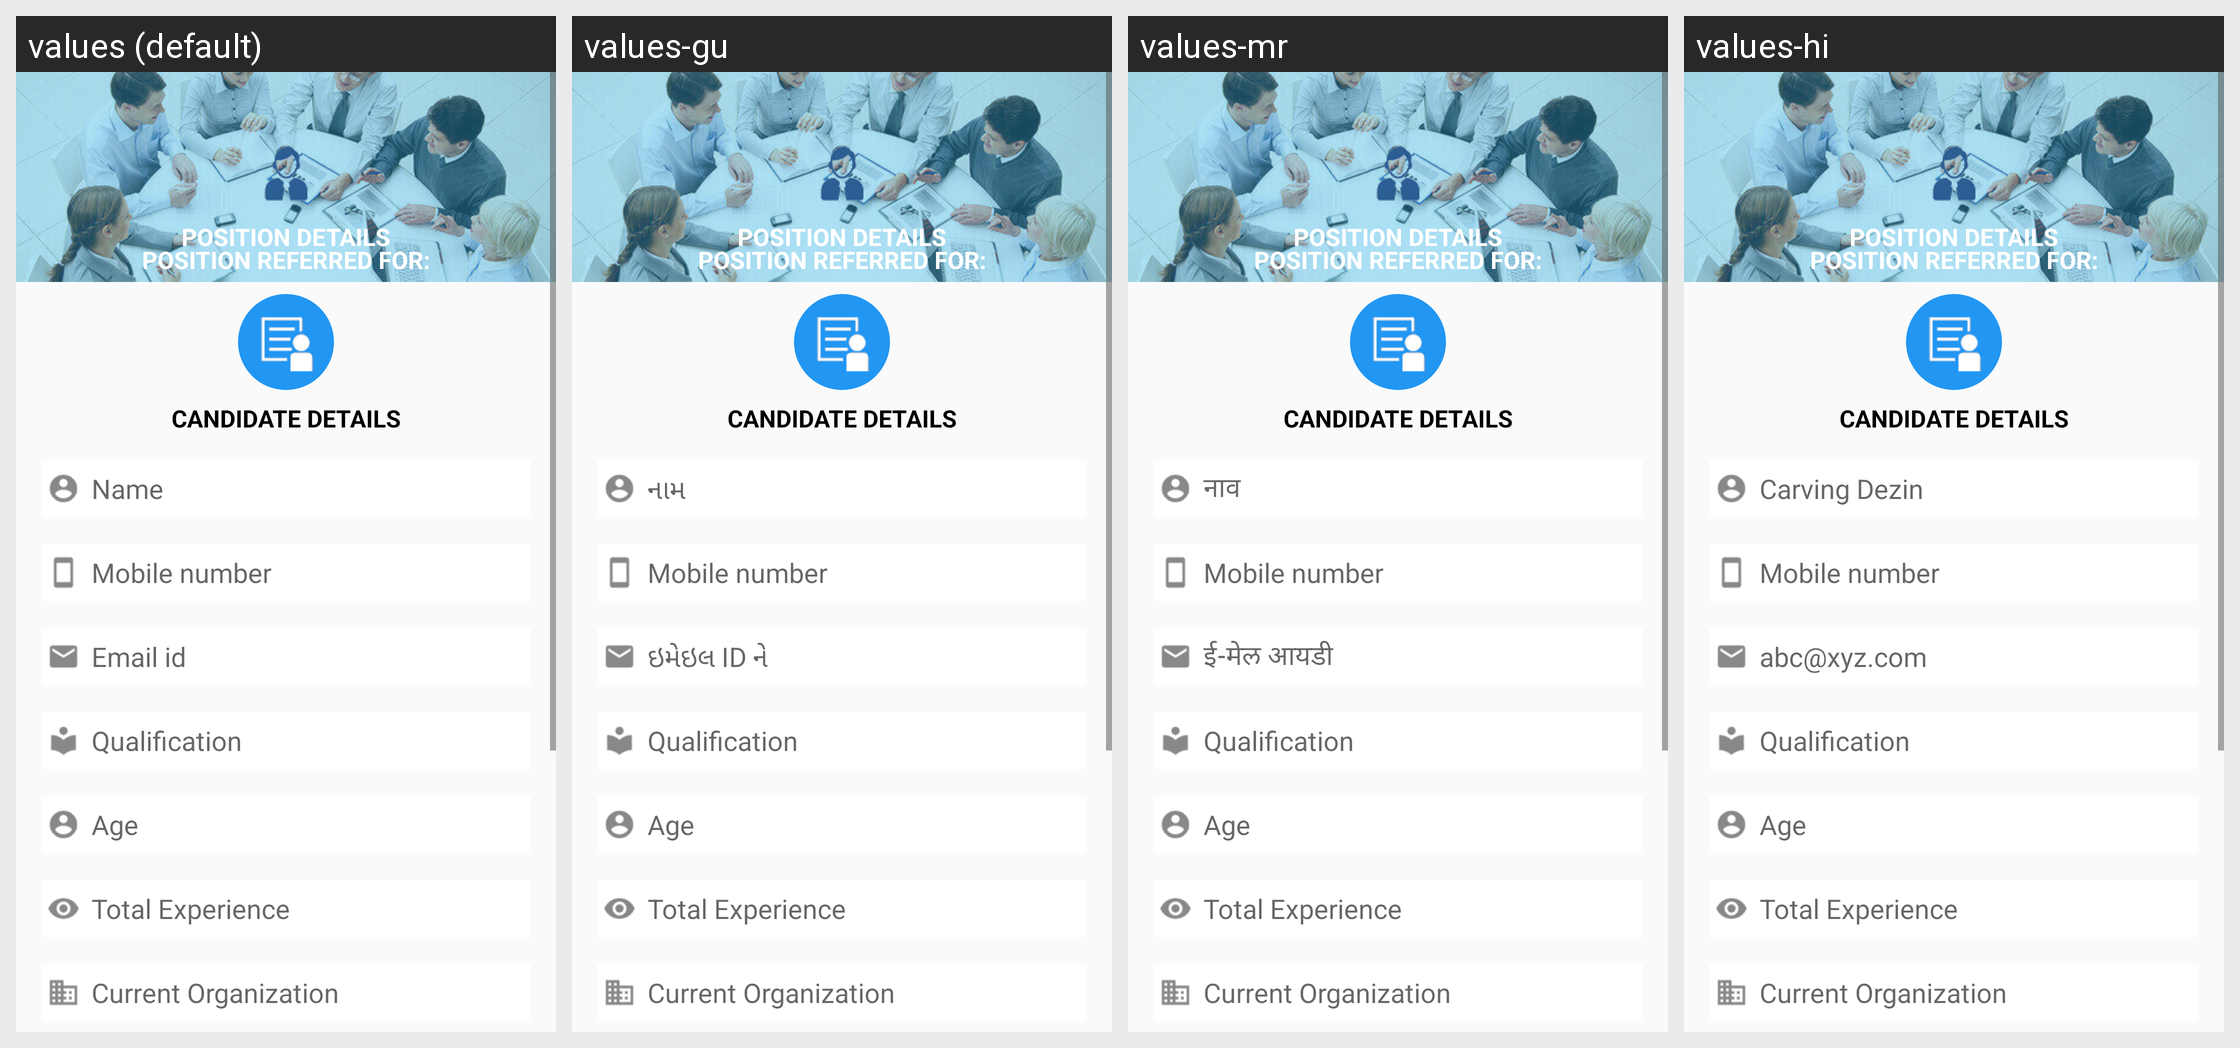

Locale-by-locale string values for the Android screen shown in this grid:
Android screen res/layout/layout_referral_form.xml rendered under 4 locales, left to right: values (default), values-gu, values-mr, values-hi. Device: Nexus 5 (rendered at 1080×1920; each locale shown at half size, 540×960, under a caption strip naming it); theme AppTheme.
Strings drawn on this screen, with the default value and each locale's value (text and hints the layout hard-codes, and strings that could not be matched under every locale, appear in the picture but are not listed):

sample_parichay_candidates_referred_for
  values: POSITION DETAILS
  values-gu: POSITION DETAILS  [not translated; the default value is used]
  values-mr: POSITION DETAILS  [not translated; the default value is used]
  values-hi: POSITION DETAILS  [not translated; the default value is used]

sample_parichay_candidates_referred_for_details
  values: POSITION REFERRED FOR:
  values-gu: POSITION REFERRED FOR:  [not translated; the default value is used]
  values-mr: POSITION REFERRED FOR:  [not translated; the default value is used]
  values-hi: POSITION REFERRED FOR:  [not translated; the default value is used]

sample_parichay_candidates_details
  values: CANDIDATE DETAILS
  values-gu: CANDIDATE DETAILS  [not translated; the default value is used]
  values-mr: CANDIDATE DETAILS  [not translated; the default value is used]
  values-hi: CANDIDATE DETAILS  [not translated; the default value is used]

hint_name
  values: Name
  values-gu: નામ
  values-mr: नाव
  values-hi: Carving Dezin

hint_mobilenumber
  values: Mobile number
  values-gu: Mobile number  [not translated; the default value is used]
  values-mr: Mobile number  [not translated; the default value is used]
  values-hi: Mobile number  [not translated; the default value is used]

hint_email_id
  values: Email id
  values-gu: ઇમેઇલ ID ને
  values-mr: ई-मेल आयडी
  values-hi: abc@xyz.com

hint_qualification
  values: Qualification
  values-gu: Qualification  [not translated; the default value is used]
  values-mr: Qualification  [not translated; the default value is used]
  values-hi: Qualification  [not translated; the default value is used]

hint_age
  values: Age
  values-gu: Age  [not translated; the default value is used]
  values-mr: Age  [not translated; the default value is used]
  values-hi: Age  [not translated; the default value is used]

hint_experience
  values: Total Experience
  values-gu: Total Experience  [not translated; the default value is used]
  values-mr: Total Experience  [not translated; the default value is used]
  values-hi: Total Experience  [not translated; the default value is used]

hint_organization
  values: Current Organization
  values-gu: Current Organization  [not translated; the default value is used]
  values-mr: Current Organization  [not translated; the default value is used]
  values-hi: Current Organization  [not translated; the default value is used]
